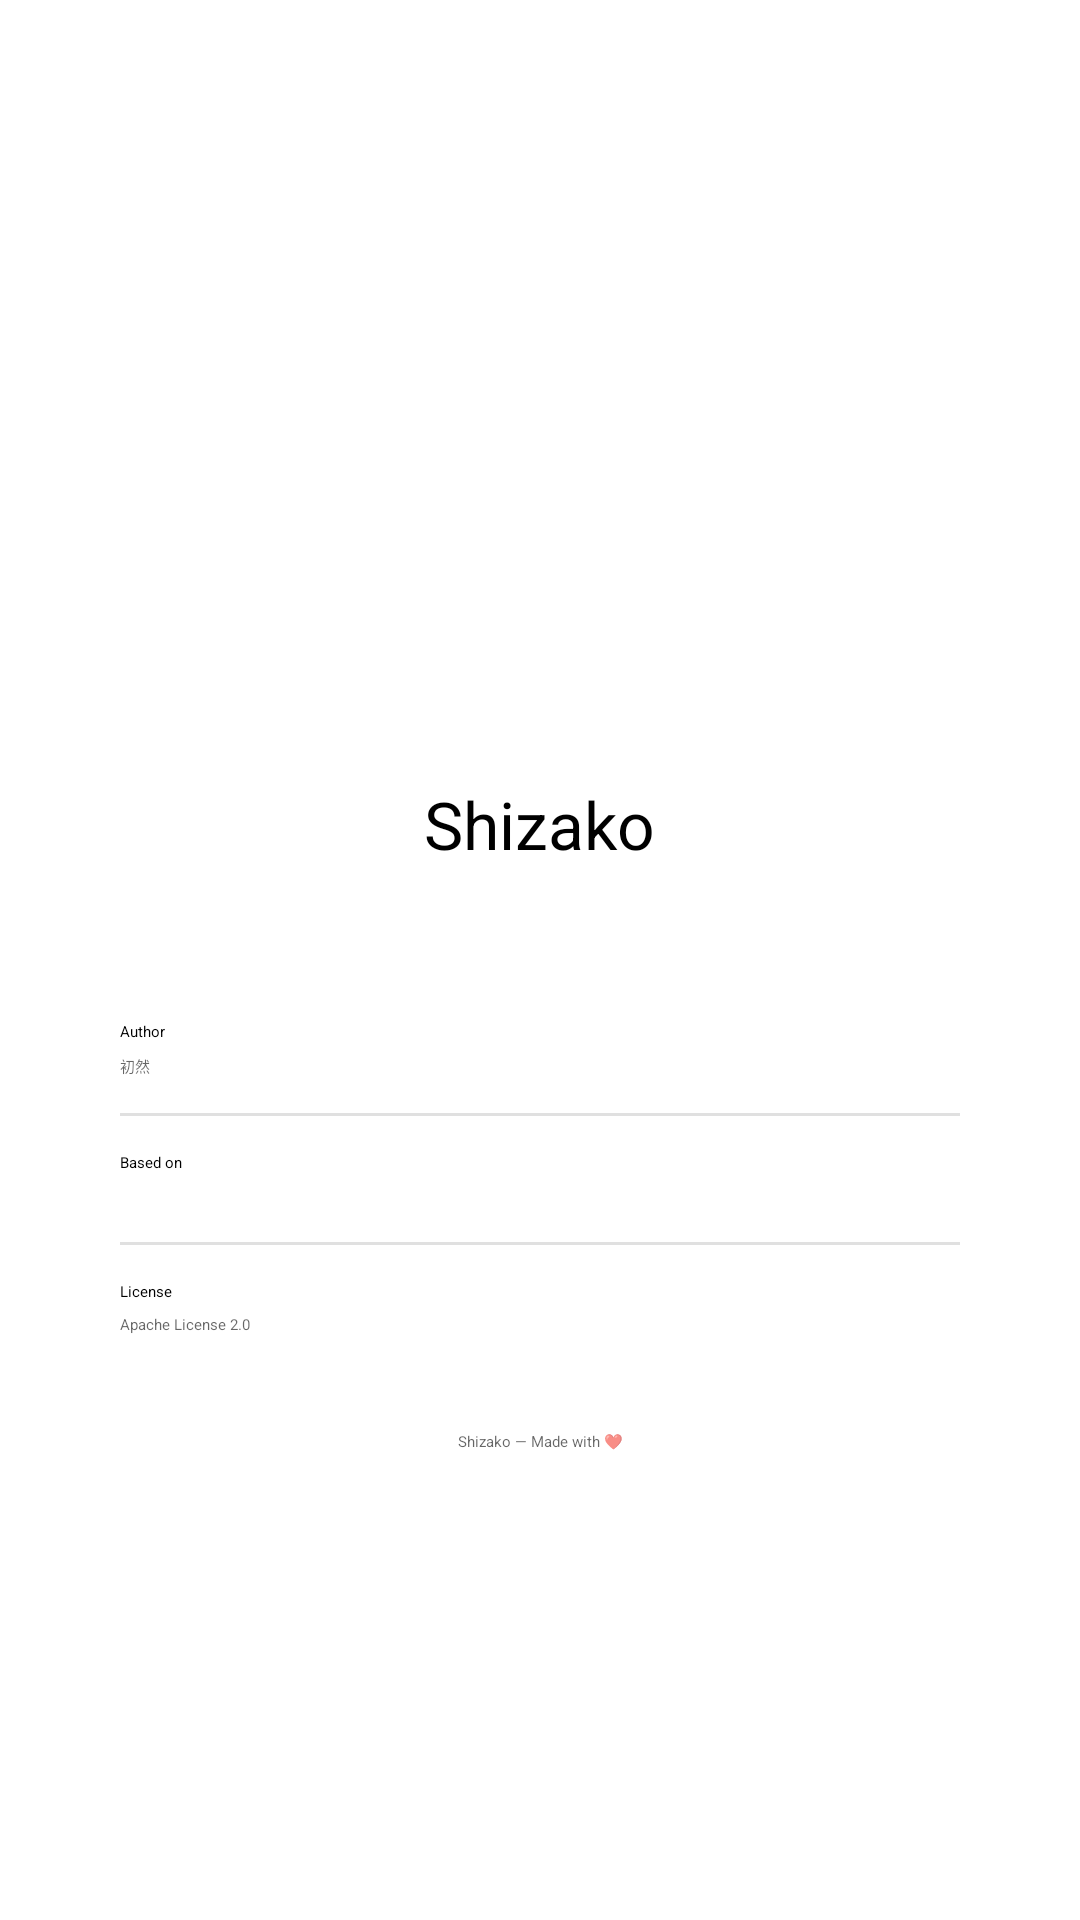

Produce the Android XML layout that renders to this screen, including the resource entries it uses.
<!-- AndroidManifest.xml: application theme AppTheme -->
<!-- res/layout/about_dialog.xml -->
<?xml version="1.0" encoding="utf-8"?>
<LinearLayout xmlns:android="http://schemas.android.com/apk/res/android"
    xmlns:app="http://schemas.android.com/apk/res-auto"
    android:layout_width="match_parent"
    android:layout_height="wrap_content"
    android:gravity="center"
    android:orientation="vertical"
    android:paddingTop="24dp"
    android:paddingBottom="8dp"
    android:paddingStart="?android:dialogPreferredPadding"
    android:paddingEnd="?android:dialogPreferredPadding">

    <ImageView
        android:id="@android:id/icon"
        android:layout_width="72dp"
        android:layout_height="72dp"
        android:importantForAccessibility="no" />

    <TextView
        android:id="@+id/app_name"
        android:layout_width="wrap_content"
        android:layout_height="wrap_content"
        android:layout_marginTop="16dp"
        android:text="@string/app_name"
        android:textAppearance="?textAppearanceTitleLarge"
        android:textSize="22sp" />

    <TextView
        android:id="@+id/version_name"
        android:layout_width="wrap_content"
        android:layout_height="wrap_content"
        android:layout_marginTop="4dp"
        android:textAppearance="?textAppearanceBodySmall"
        android:textColor="?android:textColorSecondary" />

    <com.google.android.material.card.MaterialCardView
        style="?attr/materialCardViewFilledStyle"
        android:layout_width="match_parent"
        android:layout_height="wrap_content"
        android:layout_marginTop="24dp"
        app:cardBackgroundColor="@color/home_card_background_color"
        app:cardCornerRadius="20dp"
        app:cardElevation="0dp"
        app:contentPadding="16dp">

        <LinearLayout
            android:layout_width="match_parent"
            android:layout_height="wrap_content"
            android:orientation="vertical">

            <TextView
                android:layout_width="match_parent"
                android:layout_height="wrap_content"
                android:text="@string/about_author"
                android:textAppearance="?textAppearanceTitleMedium" />

            <TextView
                android:layout_width="match_parent"
                android:layout_height="wrap_content"
                android:layout_marginTop="4dp"
                android:text="@string/about_author_name"
                android:textAppearance="?textAppearanceBodyMedium"
                android:textColor="?android:textColorSecondary" />

            <View
                android:layout_width="match_parent"
                android:layout_height="1dp"
                android:layout_marginTop="12dp"
                android:layout_marginBottom="12dp"
                android:background="?android:listDivider" />

            <TextView
                android:layout_width="match_parent"
                android:layout_height="wrap_content"
                android:text="@string/about_based_on"
                android:textAppearance="?textAppearanceTitleMedium" />

            <TextView
                android:id="@+id/source_code"
                android:layout_width="match_parent"
                android:layout_height="wrap_content"
                android:layout_marginTop="4dp"
                android:textAppearance="?textAppearanceBodyMedium"
                android:textColor="?android:textColorSecondary" />

            <View
                android:layout_width="match_parent"
                android:layout_height="1dp"
                android:layout_marginTop="12dp"
                android:layout_marginBottom="12dp"
                android:background="?android:listDivider" />

            <TextView
                android:layout_width="match_parent"
                android:layout_height="wrap_content"
                android:text="@string/about_license"
                android:textAppearance="?textAppearanceTitleMedium" />

            <TextView
                android:layout_width="match_parent"
                android:layout_height="wrap_content"
                android:layout_marginTop="4dp"
                android:text="@string/about_license_text"
                android:textAppearance="?textAppearanceBodyMedium"
                android:textColor="?android:textColorSecondary" />
        </LinearLayout>
    </com.google.android.material.card.MaterialCardView>

    <TextView
        android:layout_width="match_parent"
        android:layout_height="wrap_content"
        android:layout_marginTop="16dp"
        android:gravity="center"
        android:text="@string/about_footer"
        android:textAppearance="?textAppearanceBodySmall"
        android:textColor="?android:textColorSecondary" />

</LinearLayout>
<!-- resources referenced by this layout -->
<resources>
  <string name="about_author">Author</string>
  <string name="about_author_name" translatable="false">初然</string>
  <string name="about_based_on">Based on</string>
  <string name="about_footer">Shizako — Made with ❤️</string>
  <string name="about_license">License</string>
  <string name="about_license_text" translatable="false">Apache License 2.0</string>
  <string name="app_name" translatable="false">Shizako</string>
</resources>
